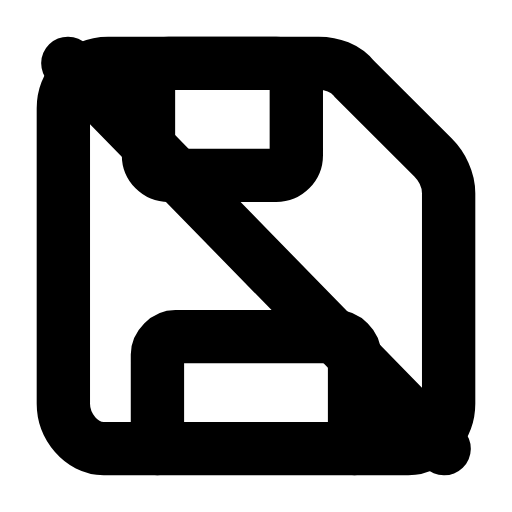
t = 0.00 s
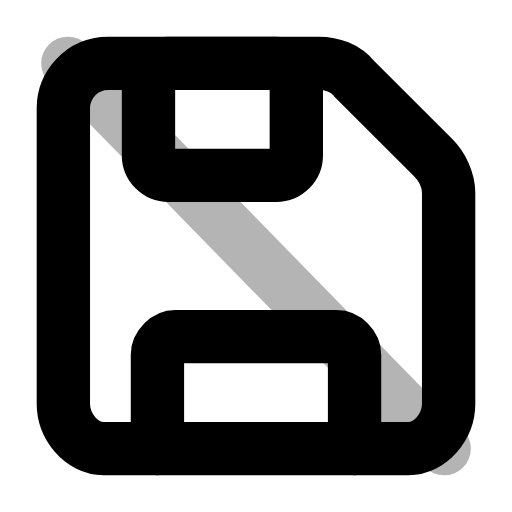
t = 0.26 s
t = 0.50 s: frame unchanged from t = 0.00 s, image omitted
t = 0.78 s: frame unchanged from t = 0.00 s, image omitted
t = 1.06 s: frame unchanged from t = 0.00 s, image omitted
t = 1.33 s: frame unchanged from t = 0.00 s, image omitted

The animated SVG that drew these frames (rendered in a browser with its animation timeline set to each time). Animation: 1 SMIL element (animate=1); one cycle of 1.60 s, repeats indefinitely.

<svg xmlns="http://www.w3.org/2000/svg" width="24" height="24" viewBox="0 0 24 24" fill="none"><g transform="translate(-0.6 -0.6) scale(1.05)"><path stroke="currentColor" stroke-width="2.381" stroke-linecap="round" stroke-linejoin="round" fill="none" d="M5.4 3.4L14.8 3.4C15.4 3.4 16 3.6 16.4 4.1L19.9 7.6C20.3 8 20.6 8.6 20.6 9.2L20.6 18.6C20.6 19.6 19.8 20.6 18.8 20.6L5.2 20.6C4.2 20.6 3.4 19.6 3.4 18.6L3.4 5.4C3.4 4.4 4.2 3.4 5.4 3.4Z"></path><rect stroke="currentColor" stroke-width="2.381" stroke-linecap="round" stroke-linejoin="round" fill="none" x="7.2" y="3.4" width="6.6" height="5" rx="0.9"></rect><path stroke="currentColor" stroke-width="2.381" stroke-linecap="round" stroke-linejoin="round" fill="none" d="M7.6 20.6L7.6 16.4C7.6 16 8 15.6 8.4 15.6L15.6 15.6C16 15.6 16.4 16 16.4 16.4L16.4 20.6"></path><line stroke="currentColor" stroke-width="2.381" stroke-linecap="round" stroke-linejoin="round" fill="none" x1="3.6" x2="20.4" y1="3.4" y2="20.6"><animate attributeName="opacity" values="1;1;0.15;1;1;1;1;0.15;1;1;1" keyTimes="0;0.144;0.207;0.27;0.45;0.6;0.72;0.762;0.804;0.9;1" dur="1.6s" repeatCount="indefinite" calcMode="spline" keySplines="0.16 1 0.3 1;0.16 1 0.3 1;0.16 1 0.3 1;0.16 1 0.3 1;0.16 1 0.3 1;0.16 1 0.3 1;0.16 1 0.3 1;0.16 1 0.3 1;0.16 1 0.3 1;0.16 1 0.3 1"/></line></g></svg>
